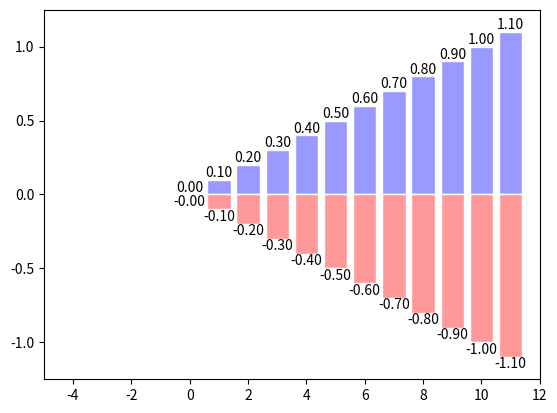

Source code (Python):
import numpy as np
import matplotlib.pyplot as plt

n=12
X=np.arange(n)#生成0~11的数
# Y1=((1-X)/float(n))*np.random.uniform(0.5,1.0,n)#生成0.5~1的12个Y1
Y1=(np.arange(12))/10
Y2=(np.arange(12))/10
# Y2=((1-X)/float(n))*np.random.uniform(0.5,1.0,n)
print(Y1)

plt.bar(X,+Y1,facecolor='#9999ff',edgecolor='white')#主题和边框颜色
plt.bar(X,-Y2,facecolor='#ff9999',edgecolor='white')

for x,y in zip(X,Y1):
    plt.text(x,y,'%0.2f'%y,ha='center',va='bottom')#

for x, y in zip(X, Y2):
    plt.text(x, -y, '%0.2f' % -y, ha='center', va='top')

plt.xlim(-5,n)
plt.ylim(-1.25,1.25)
plt.show()